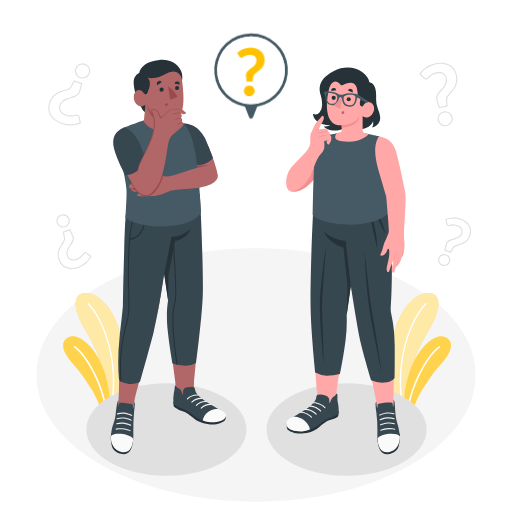
t = 0.00 s
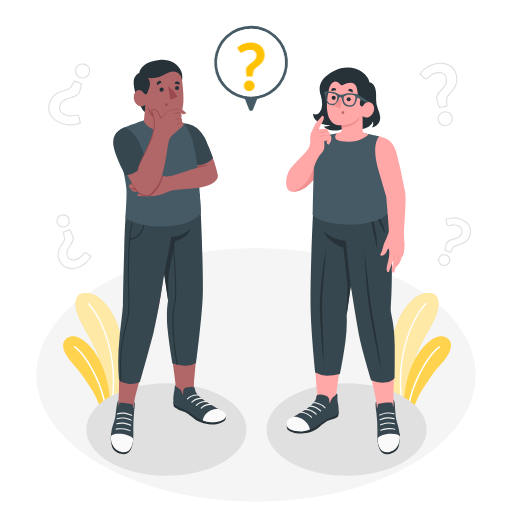
t = 0.19 s
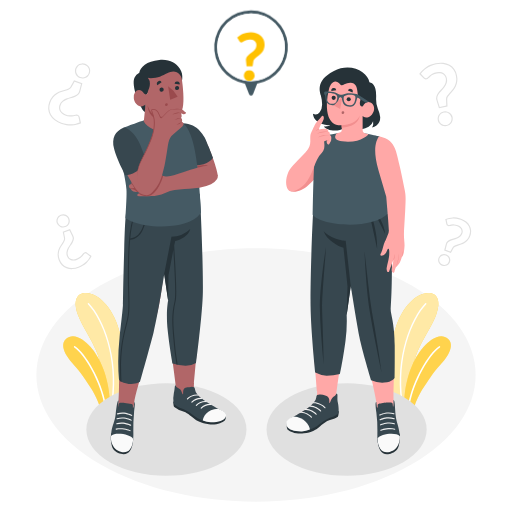
t = 0.56 s
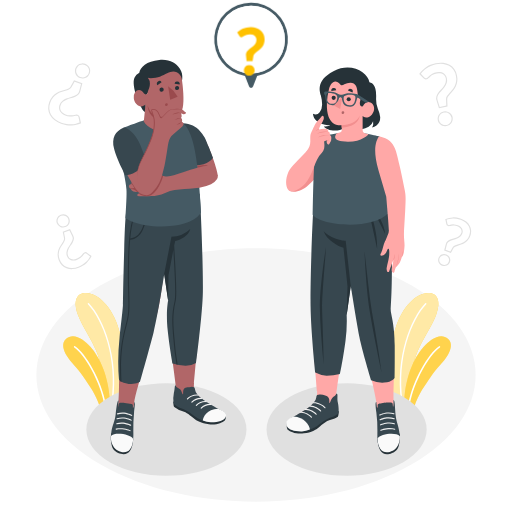
t = 0.75 s
t = 0.94 s: frame unchanged from t = 0.56 s, image omitted
t = 1.31 s: frame unchanged from t = 0.19 s, image omitted

The animated SVG that drew these frames (rendered in a browser with its animation timeline set to each time). Animation: 1 CSS @keyframes rule; one cycle of 1.50 s, repeats indefinitely.

<svg class="animated" id="freepik_stories-curiosity-people" xmlns="http://www.w3.org/2000/svg" viewBox="0 0 500 500" version="1.1" xmlns:xlink="http://www.w3.org/1999/xlink" xmlns:svgjs="http://svgjs.com/svgjs"><style>svg#freepik_stories-curiosity-people:not(.animated) .animable {opacity: 0;}svg#freepik_stories-curiosity-people.animated #freepik--speech-bubble--inject-143 {animation: 1.5s Infinite  linear floating;animation-delay: 0s;}            @keyframes floating {                0% {                    opacity: 1;                    transform: translateY(0px);                }                50% {                    transform: translateY(-10px);                }                100% {                    opacity: 1;                    transform: translateY(0px);                }            }        </style><g id="freepik--Floor--inject-143" class="animable" style="transform-origin: 249.998px 366.155px;"><path id="freepik--floor--inject-143" d="M98.35,278.6C14.59,327,14.6,405.36,98.35,453.71s219.55,48.36,303.3,0,83.75-126.75,0-175.11S182.1,230.25,98.35,278.6Z" style="fill: rgb(245, 245, 245); transform-origin: 249.998px 366.155px;" class="animable"></path></g><g id="freepik--Plants--inject-143" class="animable" style="transform-origin: 251.04px 342.226px;"><g id="freepik--plants--inject-143" class="animable" style="transform-origin: 91.2635px 342.226px;"><path d="M119.38,386l-16.73,9.66c.22-6,.74-14.85-.08-20.83-5-36.57-19.3-48.63-26.07-66.42-7.14-18.75,1.56-24.78,12.86-21.41,10.08,3,24.66,17.92,29.26,45.21C121.67,350.32,121.13,370,119.38,386Z" style="fill: rgb(255, 193, 0); transform-origin: 97.3545px 340.886px;" id="elle2xlmr9ze9" class="animable"></path><g id="elne40atiwuf"><path d="M119.38,386l-16.73,9.66c.22-6,.74-14.85-.08-20.83-5-36.57-19.3-48.63-26.07-66.42-7.14-18.75,1.56-24.78,12.86-21.41,10.08,3,24.66,17.92,29.26,45.21C121.67,350.32,121.13,370,119.38,386Z" style="fill: rgb(255, 255, 255); opacity: 0.65; transform-origin: 97.3545px 340.886px;" class="animable"></path></g><path d="M110.51,391.08l-1.67,1c6-42.64-8.6-79.61-23-94.88a.73.73,0,0,1,0-1,.74.74,0,0,1,1,0C101.3,311.44,115.87,348.66,110.51,391.08Z" style="fill: rgb(255, 255, 255); transform-origin: 98.6438px 344.043px;" id="elh3fj1sc2546" class="animable"></path><path d="M107.35,392.9l-9.42,5.44h0C92.92,383.6,87.78,377.7,81.4,368c-5.82-8.82-12.58-14.29-16.17-20.49-3.18-5.49-5.57-12.39-.84-16.56,7.52-6.65,17.34.39,24.09,8C94.32,345.52,106.06,363,107.35,392.9Z" style="fill: rgb(255, 193, 0); transform-origin: 84.5381px 363.318px;" id="elcwc4mysmspn" class="animable"></path><g id="el9802koqyvo"><path d="M107.35,392.9l-9.42,5.44h0C92.92,383.6,87.78,377.7,81.4,368c-5.82-8.82-12.58-14.29-16.17-20.49-3.18-5.49-5.57-12.39-.84-16.56,7.52-6.65,17.34.39,24.09,8C94.32,345.52,106.06,363,107.35,392.9Z" style="fill: rgb(255, 255, 255); opacity: 0.3; transform-origin: 84.5381px 363.318px;" class="animable"></path></g><path d="M103.49,395.13l-1.38.8c-4-23.31-19.78-50.28-29.62-56.65a.75.75,0,0,1,.82-1.26C83.49,344.62,99.29,371.47,103.49,395.13Z" style="fill: rgb(255, 255, 255); transform-origin: 87.8192px 366.914px;" id="elvdpxaq4xcyb" class="animable"></path></g><g id="freepik--plants--inject-143" class="animable" style="transform-origin: 410.829px 342.226px;"><path d="M382.71,386l16.73,9.66c-.22-6-.74-14.85.08-20.83,5.05-36.57,19.3-48.63,26.07-66.42,7.13-18.75-1.57-24.78-12.87-21.41-10.07,3-24.66,17.92-29.25,45.21C380.42,350.32,381,370,382.71,386Z" style="fill: rgb(255, 193, 0); transform-origin: 404.74px 340.886px;" id="elbvmvg0zg61" class="animable"></path><g id="elhmt9bdrnmsm"><path d="M382.71,386l16.73,9.66c-.22-6-.74-14.85.08-20.83,5.05-36.57,19.3-48.63,26.07-66.42,7.13-18.75-1.57-24.78-12.87-21.41-10.07,3-24.66,17.92-29.25,45.21C380.42,350.32,381,370,382.71,386Z" style="fill: rgb(255, 255, 255); opacity: 0.65; transform-origin: 404.74px 340.886px;" class="animable"></path></g><path d="M391.58,391.08l1.67,1c-6-42.64,8.59-79.61,23-94.88a.73.73,0,0,0,0-1,.74.74,0,0,0-1,0C400.78,311.44,386.21,348.66,391.58,391.08Z" style="fill: rgb(255, 255, 255); transform-origin: 403.444px 344.043px;" id="elxzf9hdt33z" class="animable"></path><path d="M394.74,392.9l9.41,5.44h0c5-14.74,10.14-20.64,16.53-30.33,5.81-8.82,12.57-14.29,16.17-20.49,3.18-5.49,5.57-12.39.84-16.56-7.52-6.65-17.34.39-24.1,8C407.77,345.52,396,363,394.74,392.9Z" style="fill: rgb(255, 193, 0); transform-origin: 417.547px 363.323px;" id="elctdxla84vg5" class="animable"></path><g id="el6ll0dwhafnb"><path d="M394.74,392.9l9.41,5.44h0c5-14.74,10.14-20.64,16.53-30.33,5.81-8.82,12.57-14.29,16.17-20.49,3.18-5.49,5.57-12.39.84-16.56-7.52-6.65-17.34.39-24.1,8C407.77,345.52,396,363,394.74,392.9Z" style="fill: rgb(255, 255, 255); opacity: 0.3; transform-origin: 417.547px 363.323px;" class="animable"></path></g><path d="M398.6,395.13l1.37.8c3.95-23.31,19.79-50.28,29.63-56.65a.75.75,0,0,0,.21-1,.73.73,0,0,0-1-.22C418.59,344.62,402.8,371.47,398.6,395.13Z" style="fill: rgb(255, 255, 255); transform-origin: 414.259px 366.939px;" id="elbvtjzfdrvsh" class="animable"></path></g></g><g id="freepik--Shadows--inject-143" class="animable" style="transform-origin: 250.5px 419.46px;"><ellipse id="freepik--Shadow--inject-143" cx="162.51" cy="419.46" rx="78.16" ry="45.13" style="fill: rgb(224, 224, 224); transform-origin: 162.51px 419.46px;" class="animable"></ellipse><ellipse id="freepik--shadow--inject-143" cx="338.49" cy="419.46" rx="78.16" ry="45.13" style="fill: rgb(224, 224, 224); transform-origin: 338.49px 419.46px;" class="animable"></ellipse></g><g id="freepik--Symbols--inject-143" class="animable" style="transform-origin: 253.573px 161.993px;"><g id="freepik--question-mark--inject-143" class="animable" style="transform-origin: 443.977px 236.065px;"><path d="M433.81,259.86a6.22,6.22,0,0,1-2.1-.38,6.29,6.29,0,0,1-2-1.23,5.76,5.76,0,0,1-1.35-1.82,5.86,5.86,0,0,1-.52-2.18,6.21,6.21,0,0,1,.38-2.34h0a6.16,6.16,0,0,1,1.22-2,5.68,5.68,0,0,1,1.81-1.34,6,6,0,0,1,2.2-.53,6,6,0,0,1,4.4,1.61,6.31,6.31,0,0,1,1.33,1.82,5.9,5.9,0,0,1,.19,4.55,5.63,5.63,0,0,1-1.25,2,5.79,5.79,0,0,1-1.84,1.31,6.21,6.21,0,0,1-2.19.51Zm-.1-10.69h-.24a4.48,4.48,0,0,0-3.22,1.5,5,5,0,0,0-1,1.63h0a5,5,0,0,0-.31,1.89,4.53,4.53,0,0,0,1.49,3.2,5,5,0,0,0,1.67,1,4.81,4.81,0,0,0,1.89.31,5,5,0,0,0,1.77-.41,4.8,4.8,0,0,0,1.48-1.06,4.83,4.83,0,0,0,1.29-3.51,4.71,4.71,0,0,0-.44-1.77,5,5,0,0,0-1.08-1.49,5,5,0,0,0-3.31-1.3Zm6.6-2.13-6.57-2.41,1.56-6.13a5.27,5.27,0,0,1,1.63-2.87,9.66,9.66,0,0,1,2.69-1.63,25.63,25.63,0,0,1,3.17-1,22.82,22.82,0,0,0,3.15-1.05,10.51,10.51,0,0,0,2.69-1.63,6.1,6.1,0,0,0,1.78-2.67,4.63,4.63,0,0,0,.31-2.06,4.55,4.55,0,0,0-.58-1.86,5.37,5.37,0,0,0-1.38-1.58,7.83,7.83,0,0,0-2.12-1.16,10.85,10.85,0,0,0-3.18-.72,11.75,11.75,0,0,0-2.45.1c-.72.12-1.34.24-1.85.36a2.8,2.8,0,0,1-1.61,0,2.52,2.52,0,0,1-1.74-2.09l-1-4.66.46-.18a26.35,26.35,0,0,1,3.25-1,20.45,20.45,0,0,1,3.58-.51,19.94,19.94,0,0,1,3.89.21,20.82,20.82,0,0,1,4.21,1.1,18,18,0,0,1,5.14,2.82,13.31,13.31,0,0,1,3.38,3.94,11.49,11.49,0,0,1,1.38,4.78,13,13,0,0,1-.82,5.26,13.43,13.43,0,0,1-2.45,4.29,13.75,13.75,0,0,1-3.14,2.65,15.59,15.59,0,0,1-3.4,1.53l-3.17,1a19.32,19.32,0,0,0-2.57,1A3.07,3.07,0,0,0,443.1,242Zm-5.19-3.14,4.66,1.72,2.31-4.14a4.18,4.18,0,0,1,2-1.79,21.1,21.1,0,0,1,2.72-1l3.16-1a14.48,14.48,0,0,0,3.15-1.42,12.58,12.58,0,0,0,2.87-2.43,12.27,12.27,0,0,0,2.23-3.92,11.7,11.7,0,0,0,.75-4.79,10.29,10.29,0,0,0-1.24-4.29,12.14,12.14,0,0,0-3.09-3.6,17.1,17.1,0,0,0-4.82-2.64,19.22,19.22,0,0,0-4-1,18.42,18.42,0,0,0-3.66-.2,19.38,19.38,0,0,0-3.38.48,27.06,27.06,0,0,0-2.63.79l.79,3.74a1.4,1.4,0,0,0,1,1.21,1.81,1.81,0,0,0,.95,0c.54-.13,1.18-.25,1.93-.37a12.63,12.63,0,0,1,2.69-.12,11.85,11.85,0,0,1,3.53.79,8.75,8.75,0,0,1,2.43,1.34,6.59,6.59,0,0,1,1.68,1.92,5.76,5.76,0,0,1,.71,2.32,5.62,5.62,0,0,1-.37,2.55,7.21,7.21,0,0,1-2.13,3.17,11.84,11.84,0,0,1-3,1.8,25.07,25.07,0,0,1-3.3,1.11,22.43,22.43,0,0,0-3,1,8.09,8.09,0,0,0-2.36,1.43,4.1,4.1,0,0,0-1.27,2.27Z" style="fill: rgb(224, 224, 224); transform-origin: 443.977px 236.065px;" id="eldmjbg9tvonu" class="animable"></path></g><g id="freepik--question-mark--inject-143" class="animable" style="transform-origin: 72.2644px 236.029px;"><path d="M70,262.82a14.55,14.55,0,0,1-5.09-.88,12.7,12.7,0,0,1-4.58-3,14,14,0,0,1-3.08-5,14.38,14.38,0,0,1-1-5.34,15,15,0,0,1,.72-4.46,17.49,17.49,0,0,1,1.75-3.73l2-3.09a22.93,22.93,0,0,0,1.47-2.67,3.41,3.41,0,0,0,.29-2.17l-1.25-6.16,7.15-2.67,3.09,6.22a5.77,5.77,0,0,1,.68,3.55A10.42,10.42,0,0,1,71,236.7,29.24,29.24,0,0,1,69,239.85,24.42,24.42,0,0,0,67.15,243a11.6,11.6,0,0,0-1.09,3.31,6.79,6.79,0,0,0,.43,3.57A5.08,5.08,0,0,0,69.57,253a6.21,6.21,0,0,0,2.32.33,8.42,8.42,0,0,0,2.63-.55,12,12,0,0,0,3.22-1.7,13.55,13.55,0,0,0,2-1.86c.53-.62,1-1.17,1.3-1.63a3,3,0,0,1,1.34-1.13,2.71,2.71,0,0,1,2.9.5l4.16,3.16-.23.43a28.33,28.33,0,0,1-2,3.18,22.41,22.41,0,0,1-2.64,3,21.83,21.83,0,0,1-3.4,2.62,23.33,23.33,0,0,1-4.31,2.1,20.28,20.28,0,0,1-6.33,1.33Zm-7.52-35.76,1.06,5.19a4.64,4.64,0,0,1-.37,2.88,23.9,23.9,0,0,1-1.55,2.81l-2,3.09A16.26,16.26,0,0,0,58,244.5a14.07,14.07,0,0,0-.66,4.13,13.54,13.54,0,0,0,1,4.91,13.07,13.07,0,0,0,2.83,4.59,11.48,11.48,0,0,0,4.17,2.73,13.55,13.55,0,0,0,5.21.8,19.08,19.08,0,0,0,6-1.26,22.11,22.11,0,0,0,4.11-2,20.47,20.47,0,0,0,3.22-2.48,20.68,20.68,0,0,0,2.5-2.84A29.52,29.52,0,0,0,88,250.46l-3.41-2.59a1.6,1.6,0,0,0-1.77-.31,2,2,0,0,0-.81.73c-.35.48-.81,1.05-1.35,1.69a13.86,13.86,0,0,1-2.16,2,13.26,13.26,0,0,1-3.52,1.87,9.92,9.92,0,0,1-3,.62,6.93,6.93,0,0,1-2.76-.4,6.21,6.21,0,0,1-2.25-1.41,6.33,6.33,0,0,1-1.52-2.4,8,8,0,0,1-.49-4.16,12.87,12.87,0,0,1,1.2-3.64,25.89,25.89,0,0,1,2-3.3,24.21,24.21,0,0,0,1.84-3,9.38,9.38,0,0,0,1-2.92,4.65,4.65,0,0,0-.58-2.86l-2.63-5.3Zm-.84-4.82h-.33a6.91,6.91,0,0,1-2.4-.56,6.5,6.5,0,0,1-3.4-3.65,6.42,6.42,0,0,1,.18-5,6.56,6.56,0,0,1,1.46-2,6.83,6.83,0,0,1,4.8-1.79,6.25,6.25,0,0,1,2.41.55,6.33,6.33,0,0,1,2,1.44,6.67,6.67,0,0,1,1.36,2.22h0a6.75,6.75,0,0,1,.42,2.54,6.45,6.45,0,0,1-.55,2.42,6.81,6.81,0,0,1-1.45,2,6.49,6.49,0,0,1-2.24,1.38A6.35,6.35,0,0,1,61.59,222.24Zm.1-11.83a5.71,5.71,0,0,0-2,.36,5.56,5.56,0,0,0-1.83,1.12,5.49,5.49,0,0,0-1.21,1.64,5.24,5.24,0,0,0-.48,2,5,5,0,0,0,.34,2.11,5.23,5.23,0,0,0,2.79,3,5.53,5.53,0,0,0,2,.47,5,5,0,0,0,2.11-.34,5.11,5.11,0,0,0,1.84-1.14,5.25,5.25,0,0,0,1.2-1.65,5.31,5.31,0,0,0,.45-2,5.71,5.71,0,0,0-.35-2.11A5.56,5.56,0,0,0,65.46,212a5,5,0,0,0-1.63-1.18,4.91,4.91,0,0,0-2-.45Z" style="fill: rgb(224, 224, 224); transform-origin: 72.2644px 236.029px;" id="el75vccb578da" class="animable"></path></g><g id="freepik--question-mark--inject-143" class="animable" style="transform-origin: 428.072px 92.213px;"><path d="M434.6,123.26a7.64,7.64,0,0,1-1.36-.12,6.94,6.94,0,0,1-2.6-1,7,7,0,0,1-2-1.95,7.58,7.58,0,0,1-1.13-2.72h0a7.51,7.51,0,0,1,0-2.91,6.94,6.94,0,0,1,1-2.6,7.47,7.47,0,0,1,4.7-3.15,7.2,7.2,0,0,1,3,0,7.63,7.63,0,0,1,2.58,1,7.38,7.38,0,0,1,3.18,7.62,7.35,7.35,0,0,1-1.08,2.57,7.42,7.42,0,0,1-4.7,3.1A7.8,7.8,0,0,1,434.6,123.26Zm-5.93-6.06a6.29,6.29,0,0,0,.95,2.3,6,6,0,0,0,1.65,1.64,6.09,6.09,0,0,0,2.18.87,6.44,6.44,0,0,0,2.51,0,6.12,6.12,0,0,0,2.3-1,6.43,6.43,0,0,0,1.67-1.66,6.15,6.15,0,0,0,.91-2.17,6.21,6.21,0,0,0-1-4.75,6.06,6.06,0,0,0-1.69-1.66,6.66,6.66,0,0,0-2.2-.89,6,6,0,0,0-2.49,0,6.17,6.17,0,0,0-2.31,1,6.3,6.3,0,0,0-1.66,1.68,6.09,6.09,0,0,0-.87,2.18,6.42,6.42,0,0,0,0,2.47Zm0-11.45-2.37-7.49a6.55,6.55,0,0,1-.15-4.09,11.77,11.77,0,0,1,1.78-3.49,32.09,32.09,0,0,1,2.71-3.21,28.27,28.27,0,0,0,2.7-3.24,13.47,13.47,0,0,0,1.83-3.58,8,8,0,0,0,.15-4.14A6.15,6.15,0,0,0,434.21,74a6.09,6.09,0,0,0-1.91-1.66,7,7,0,0,0-2.59-.79,9.66,9.66,0,0,0-3.1.16,14,14,0,0,0-3.95,1.36,14.69,14.69,0,0,0-2.59,1.76c-.7.6-1.29,1.15-1.76,1.62a3.39,3.39,0,0,1-1.67,1,3,3,0,0,1-3.11-1l-4.09-4.26.29-.39a31.81,31.81,0,0,1,2.81-3.23A25,25,0,0,1,416,65.65a25.46,25.46,0,0,1,4.29-2.35,26.46,26.46,0,0,1,5.23-1.61,23,23,0,0,1,7.36-.39,16.68,16.68,0,0,1,6.2,2,14.27,14.27,0,0,1,4.62,4.17,15.93,15.93,0,0,1,2.59,6.15,16.37,16.37,0,0,1,.22,6.18A17.23,17.23,0,0,1,445,84.67a19.41,19.41,0,0,1-2.62,3.88l-2.76,3.15a26,26,0,0,0-2.14,2.77,4,4,0,0,0-.73,2.45L437,104Zm.07-35.38a10.6,10.6,0,0,1,1.14.06,8.16,8.16,0,0,1,3,.94,7.15,7.15,0,0,1,2.27,2,7.22,7.22,0,0,1,1.27,2.93,9,9,0,0,1-.18,4.75,14.82,14.82,0,0,1-2,3.88,30.6,30.6,0,0,1-2.81,3.37,32.22,32.22,0,0,0-2.61,3.09,10.57,10.57,0,0,0-1.61,3.15,5.44,5.44,0,0,0,.14,3.39l2.06,6.51,6.43-1.32L435.55,97a5.2,5.2,0,0,1,.92-3.14,26.91,26.91,0,0,1,2.23-2.89l2.76-3.14a18.17,18.17,0,0,0,2.46-3.66,16,16,0,0,0,1.49-4.56,15.37,15.37,0,0,0-.22-5.75,14.78,14.78,0,0,0-2.4-5.71,13.11,13.11,0,0,0-4.25-3.84,15.41,15.41,0,0,0-5.77-1.83,21.81,21.81,0,0,0-7,.36,26.66,26.66,0,0,0-5,1.54,24.53,24.53,0,0,0-4.09,2.25,23.37,23.37,0,0,0-3.33,2.78A31.54,31.54,0,0,0,411,72.1l3.44,3.58a1.88,1.88,0,0,0,2,.68,2.28,2.28,0,0,0,1.08-.69c.5-.5,1.11-1.06,1.82-1.68a16.06,16.06,0,0,1,2.79-1.9,14.94,14.94,0,0,1,4.28-1.48A11.65,11.65,0,0,1,428.7,70.37Z" style="fill: rgb(224, 224, 224); transform-origin: 428.072px 92.213px;" id="elb9nvyz8o53l" class="animable"></path></g><g id="freepik--question-mark--inject-143" class="animable" style="transform-origin: 67.5565px 92.2326px;"><path d="M68.81,122.58a26.46,26.46,0,0,1-3.81-.29,26.83,26.83,0,0,1-5.37-1.4,23.1,23.1,0,0,1-6.53-3.59,16.82,16.82,0,0,1-4.29-5,14.57,14.57,0,0,1-1.76-6.05,16.41,16.41,0,0,1,1.05-6.68,16.86,16.86,0,0,1,3.11-5.44,17.44,17.44,0,0,1,4-3.36,19.38,19.38,0,0,1,4.33-1.94l4-1.25a24.19,24.19,0,0,0,3.32-1.24,4,4,0,0,0,1.93-1.72l3.5-6.29,8.15,3-2,7.71a6.5,6.5,0,0,1-2,3.59,11.92,11.92,0,0,1-3.39,2.06A32.62,32.62,0,0,1,69,96a29.62,29.62,0,0,0-4,1.36,13.43,13.43,0,0,0-3.49,2.11,8,8,0,0,0-2.34,3.49,6.26,6.26,0,0,0-.4,2.71,6.11,6.11,0,0,0,.76,2.44,7.33,7.33,0,0,0,1.81,2.08,10.16,10.16,0,0,0,2.76,1.51,14,14,0,0,0,4.13.94,15.64,15.64,0,0,0,3.17-.14c.92-.15,1.72-.3,2.38-.45a3.47,3.47,0,0,1,2,0,3.07,3.07,0,0,1,2.11,2.56l1.25,5.84-.45.17a30.85,30.85,0,0,1-4.14,1.29,24.92,24.92,0,0,1-4.57.65C69.57,122.57,69.19,122.58,68.81,122.58Zm4-42.84-3,5.43a5.27,5.27,0,0,1-2.46,2.21,26.28,26.28,0,0,1-3.46,1.29l-4.06,1.25a18.4,18.4,0,0,0-4.07,1.83,16.48,16.48,0,0,0-3.72,3.14A15.88,15.88,0,0,0,49.18,100a15.1,15.1,0,0,0-1,6.2,13.45,13.45,0,0,0,1.62,5.58,15.62,15.62,0,0,0,4,4.66A22,22,0,0,0,60,119.81a26,26,0,0,0,5.13,1.34,24.75,24.75,0,0,0,4.73.25,24.38,24.38,0,0,0,4.35-.62,34,34,0,0,0,3.53-1.06l-1-4.92a1.92,1.92,0,0,0-1.38-1.67,2.33,2.33,0,0,0-1.31,0c-.69.16-1.52.32-2.46.47a16.57,16.57,0,0,1-3.41.15,15.37,15.37,0,0,1-4.48-1,11.34,11.34,0,0,1-3.07-1.69,8.33,8.33,0,0,1-2.1-2.41,7.12,7.12,0,0,1-.9-2.91,7.29,7.29,0,0,1,.46-3.2,9.26,9.26,0,0,1,2.68-4,14.93,14.93,0,0,1,3.78-2.28,31,31,0,0,1,4.21-1.41,30.39,30.39,0,0,0,3.91-1.27,10.85,10.85,0,0,0,3.07-1.86,5.49,5.49,0,0,0,1.68-3L79.1,82Zm7.85-3a7.63,7.63,0,0,1-2.59-.47,7.25,7.25,0,0,1-2.54-1.57,7.66,7.66,0,0,1-1.67-2.28,7.53,7.53,0,0,1-.69-2.77,7.37,7.37,0,0,1,.45-2.93,7.23,7.23,0,0,1,1.56-2.54,7.54,7.54,0,0,1,2.31-1.65,7.69,7.69,0,0,1,2.75-.64,7.59,7.59,0,0,1,2.94.48,7.88,7.88,0,0,1,2.56,1.54,7.24,7.24,0,0,1,1.69,2.28,7.15,7.15,0,0,1,.65,2.73,7.59,7.59,0,0,1-.48,2.94h0a7.65,7.65,0,0,1-1.53,2.52A7.06,7.06,0,0,1,83.84,76a7.42,7.42,0,0,1-2.76.67ZM80.58,63h-.25a6.51,6.51,0,0,0-2.33.54,6.24,6.24,0,0,0-1.94,1.39,6.35,6.35,0,0,0-1.7,4.62,6.2,6.2,0,0,0,.58,2.33,6.68,6.68,0,0,0,1.42,2,6.27,6.27,0,0,0,2.15,1.32,6.43,6.43,0,0,0,2.51.39A6.19,6.19,0,0,0,83.36,75a6,6,0,0,0,1.9-1.42,6.31,6.31,0,0,0,1.3-2.14h0A6.42,6.42,0,0,0,87,68.93a6.12,6.12,0,0,0-.55-2.3A6,6,0,0,0,85,64.72,6.73,6.73,0,0,0,80.58,63Z" style="fill: rgb(224, 224, 224); transform-origin: 67.5565px 92.2326px;" id="elr1uz8vl029h" class="animable"></path></g></g><g id="freepik--character-2--inject-143" class="animable" style="transform-origin: 337.766px 254.749px;"><g id="freepik--Character--inject-143" class="animable" style="transform-origin: 337.766px 254.749px;"><g id="freepik--Bottom--inject-143" class="animable" style="transform-origin: 335.067px 318.929px;"><path d="M384.35,393c-.38-11.64.5-19.29.34-39.5h0c0-6.06-.12-12.55-.44-18.32-1-19.42-3.92-26.1-4.14-29.85,0,0,0-30.19-.58-72.65-.27-20-5.95-27.7-10.4-38.38H314.18c-6.57,26.05-9.59,83.85-9.85,110.8-.13,13.74,5.2,75.23,5.29,76.92.29,6-.66,9.38-3.05,11.86-5,5.2-12.24,8.42-18.48,12.93.85,2.37,9.31,3.55,13,1.82a93.88,93.88,0,0,0,13.83-8.51c5.13-3.67,12.74-4.7,12.92-10.41,0-.71.35-2.55.32-2.66.15-3.34,5.78-41.18,7.46-52.49,1.49-10.07,1.49-26.75,1.49-26.75l4.9-41.16s3.82,24.56,7.17,41.47c2.48,12.53,7.85,38.39,11.22,52.09,2.39,9.76,5.16,21.4,7.07,32.11-.31,4.31,3.78,26.78,4.78,32s12.33,5.54,13.2-3.39C386.05,415,384.45,395.87,384.35,393Z" style="fill: rgb(255, 168, 167); transform-origin: 336.837px 311.147px;" id="el7qo82p30jia" class="animable"></path><path d="M280.36,414.92c-.32,0-.76,3.46,1,4.92,2,1.67,7.79,4.4,15.41,3.34s11.73-3.47,14.76-6.06,7.27-6.23,10.71-7c3.2-.74,6.66-2.23,7.68-3.23s.83-5.41.83-5.41Z" style="fill: rgb(38, 50, 56); transform-origin: 305.415px 412.449px;" id="eltr5vktp127c" class="animable"></path><path d="M328.49,384.17a1.43,1.43,0,0,1,1,1.19c.25,1.21-.25,4.93.27,6.92.73,2.76,1.26,8.44.86,10.7s-5.61,3.88-8.93,5.19a42.52,42.52,0,0,0-10.76,6.94c-3.55,3-11.06,6-16,6.16-7.59.19-12.52-1.82-14.07-4.54-1.91-3.35-1.54-6.43,7.15-10.56,1.64-.78,7.41-4.27,9.37-5.54a44.1,44.1,0,0,0,5.89-4.47,33.26,33.26,0,0,0,2.64-2.67,11.94,11.94,0,0,0,2.18-2.84c.1-.23.16-.5.25-.74a14.41,14.41,0,0,0,.55-2.05c.13-.73.21-1.79.89-2.23a5.8,5.8,0,0,1,3.12-.4,36.44,36.44,0,0,1,4.73.88,4.35,4.35,0,0,1,3.26,2.24,6.35,6.35,0,0,1,.75,3.15c0,.51,0,1,0,1.53,0,.22-.08.61.22.52s.61-.85.72-1.11c.23-.58.38-1.19.64-1.75a9,9,0,0,1,1.07-1.86,8.31,8.31,0,0,1,1.36-1.42,15.32,15.32,0,0,0,1.49-1A6.73,6.73,0,0,0,328.49,384.17Z" style="fill: rgb(55, 71, 79); transform-origin: 305.339px 402.726px;" id="eln08px56mu1" class="animable"></path><path d="M286.52,406.85c11,.65,15.61,8.5,16.12,12.7a26.08,26.08,0,0,1-7.79,1.72c-7.59.19-12.84-1.82-14.38-4.53C278.67,413.57,278.76,409.89,286.52,406.85Z" style="fill: rgb(250, 250, 250); transform-origin: 291.076px 414.066px;" id="elnsg89nheqrc" class="animable"></path><path d="M304.08,407.9a.53.53,0,0,0,.41-.88c-1.55-1.86-7.07-5.4-11.06-4.92a.54.54,0,0,0-.47.6.55.55,0,0,0,.6.47c3.72-.44,8.88,3.06,10.1,4.54A.55.55,0,0,0,304.08,407.9Z" style="fill: rgb(240, 240, 240); transform-origin: 298.789px 404.978px;" id="elf0ksgavs4mv" class="animable"></path><path d="M308.79,405.1a.62.62,0,0,0,.34-.13.55.55,0,0,0,.06-.76c-1.55-1.86-7.07-5.4-11.05-4.92a.54.54,0,0,0-.47.6.53.53,0,0,0,.59.47c3.73-.44,8.88,3.07,10.11,4.54A.55.55,0,0,0,308.79,405.1Z" style="fill: rgb(240, 240, 240); transform-origin: 303.49px 402.173px;" id="el8mumktee0me" class="animable"></path><path d="M313.14,401.9a.53.53,0,0,0,.41-.88c-1.55-1.86-7.09-5.4-11.06-4.92a.54.54,0,0,0-.47.59.53.53,0,0,0,.6.47c3.72-.43,8.88,3.07,10.1,4.55A.55.55,0,0,0,313.14,401.9Z" style="fill: rgb(240, 240, 240); transform-origin: 307.85px 398.978px;" id="ell1olh8e9jf9" class="animable"></path><path d="M317.41,398.71a.54.54,0,0,0,.33-.12.55.55,0,0,0,.08-.76c-2.13-2.63-8-5.44-12-5a.53.53,0,0,0,.12,1.06c3.59-.42,9.12,2.24,11,4.58A.57.57,0,0,0,317.41,398.71Z" style="fill: rgb(240, 240, 240); transform-origin: 311.642px 395.747px;" id="eltff4a1uf38m" class="animable"></path><path d="M368.64,428.32c.22,5.19,1,8.64,2.76,11.71s5.24,4.08,8.77,3.25,8.07-3.14,9.15-7.59,1.71-7.51,1-12.33Z" style="fill: rgb(38, 50, 56); transform-origin: 379.631px 433.459px;" id="elrjup4hp75lf" class="animable"></path><path d="M384.29,390.63c1.45.14,1.33,7.5,2,14.49.77,7.48,3,10.61,3.65,16.74.8,7-.41,10.12-2.93,14.31s-11.27,8.2-15.45,2.07c-3.4-5-3.07-10.46-3-17.46a123.09,123.09,0,0,0-1-17.71c-.79-6.28-1.33-10.17-.06-10.74.08.78.16,1.75.25,2.51.11.93.36,2.77.36,2.77.15.39.52.84.66.21a4.11,4.11,0,0,0,0-1.31c-.18-1.93.8-2.07,1.32-2.21,1.15-.31,6.57-1.16,7.66-1.21s4.93-.17,5.41.47a4.21,4.21,0,0,1,.45,2c.11,1.06.12,1.72.38,1.5s.31-2.24.3-2.72,0-1.48,0-1.94S384.31,391.08,384.29,390.63Z" style="fill: rgb(55, 71, 79); transform-origin: 378.463px 416.007px;" id="elztmta13rvrm" class="animable"></path><path d="M390.5,425.93a17.46,17.46,0,0,1-2.89,10.58c-2.52,4.19-12,8.2-16.14,2.07-2.08-3.05-2.59-6.62-2.83-10.26C371.28,423.69,386.52,421.88,390.5,425.93Z" style="fill: rgb(250, 250, 250); transform-origin: 379.582px 432.704px;" id="elts670dz4d6" class="animable"></path><path d="M371.93,420.76a.58.58,0,0,0,.18,0c.06,0,6.8-2.69,13.3-1.07a.56.56,0,0,0,.65-.4.54.54,0,0,0-.4-.65c-6.87-1.7-13.74,1-14,1.14a.54.54,0,0,0-.27.71A.55.55,0,0,0,371.93,420.76Z" style="fill: rgb(240, 240, 240); transform-origin: 378.709px 419.424px;" id="elke8ztk6qa2h" class="animable"></path><path d="M385.17,414.43a.54.54,0,0,0,.14-1c-6.46-2.31-13.72.87-14,1a.53.53,0,0,0-.24.72.56.56,0,0,0,.72.24c.06,0,7.14-3.12,13.14-1A.91.91,0,0,0,385.17,414.43Z" style="fill: rgb(240, 240, 240); transform-origin: 378.301px 414.015px;" id="el4oes1qgwtih" class="animable"></path><path d="M385,409.51a.56.56,0,0,0,.46-.35.54.54,0,0,0-.31-.69c-7.1-2.68-14,.82-14.25,1a.53.53,0,0,0-.2.73.54.54,0,0,0,.74.19c.05,0,6.72-3.38,13.33-.89A.59.59,0,0,0,385,409.51Z" style="fill: rgb(240, 240, 240); transform-origin: 378.061px 408.964px;" id="ellr120ckpsr" class="animable"></path><path d="M384.75,404.66a.54.54,0,0,0,.15-1c-6.65-2.61-14.07,1-14.35,1.12a.54.54,0,0,0-.21.73.53.53,0,0,0,.73.21c.07,0,7.26-3.49,13.43-1.06A.55.55,0,0,0,384.75,404.66Z" style="fill: rgb(235, 235, 235); transform-origin: 377.726px 404.252px;" id="el0x9wl52yyyp" class="animable"></path><path d="M373,194.31c6.32,12,9.66,23.39,9.74,58.7s-1.23,45.35-1.17,49.61,3.79,13.73,3.89,34.82c.08,17.85-.08,31.4-.08,31.4s-2.08,4.22-10.1,4.81a25.94,25.94,0,0,1-12.82-2.3s-9.05-29.59-11.48-42.3c-2.81-14.69-8.42-49.64-8.42-49.64l-4,28.41a146.13,146.13,0,0,1-1.14,25.06c-2.43,18.36-5.44,32.31-5.44,32.31a51.09,51.09,0,0,1-13.08,1.66,25.2,25.2,0,0,1-11.05-3s-4.21-39.24-4.57-65.23c-.29-20.84,1.17-73.51,3.27-104.29Z" style="fill: rgb(55, 71, 79); transform-origin: 344.363px 284.018px;" id="elp5bmz1j02p" class="animable"></path><path d="M316.08,225.71c3,8.66,14.34,14.88,19.34,16.16l3.95,37.56-.88,28.39,4-28.41-4.91-44.24S323.7,233.94,316.08,225.71Zm47.74-3.41c.77,3.4,1.46,6.81,2.2,10.23s1.45,6.83,2.23,10.27a68.81,68.81,0,0,0-.52-10.55c-.4-3.5-1-7-1.74-10.42a92.17,92.17,0,0,0-2.85-10.19,49.55,49.55,0,0,0-4.36-9.65c1,3.39,1.88,6.76,2.71,10.14S363.1,218.9,363.82,222.3Zm6-6.41c1.1,2.05,2.15,4.14,3.2,6.22l3.1,6.37a28.08,28.08,0,0,0-1.5-7,45.73,45.73,0,0,0-2.83-6.59,51.52,51.52,0,0,0-3.78-6.09,37.69,37.69,0,0,0-4.68-5.43c1,2.19,2.12,4.27,3.22,6.34S368.79,213.81,369.85,215.89Zm-6.59,89c-1.66-9.81-2.8-19.73-3.91-29.65s-2.16-19.87-3.38-29.8c.44,10,1,20,1.82,30s1.85,19.93,3.48,29.84,3.54,19.67,5.43,29.49,3.86,19.62,6,29.39q-2-14.85-4.44-29.66C366.67,324.54,365,314.66,363.26,304.85Zm-47.08-35.13L318.45,241c-1.64,9.47-2.95,19-4,28.56s-2,19.1-2.19,28.81c.16,9.68.74,19.24,1.37,28.83s1.43,19.16,2.4,28.73q-.17-14.42-.67-28.81l-.49-14.39c-.16-4.79-.37-9.61-.39-14.36s.36-9.53.66-14.3S315.83,274.5,316.18,269.72Z" style="fill: rgb(38, 50, 56); transform-origin: 344.19px 283.075px;" id="elc914n8sui9b" class="animable"></path></g><g id="freepik--Top--inject-143" class="animable" style="transform-origin: 337.766px 166.168px;"><g id="freepik--Arm--inject-143" class="animable" style="transform-origin: 303.23px 159.408px;"><path d="M282.44,186.13c5.07,3,12.87-.16,18.58-5.29,6.8-6.1,23-22.15,23-22.15l-2.85-27.17s-8.77.49-12.75,4.87c-4.56,5-12.9,18-18,25.27C286.08,167.9,282.44,186.13,282.44,186.13Z" style="fill: rgb(242, 143, 143); transform-origin: 303.23px 159.408px;" id="ellrc1pztk1lp" class="animable"></path></g><path id="freepik--Chest--inject-143" d="M379.24,208.09c-1-15.42-1.48-20.88-1.48-29.26s.52-12.52.66-18.71c.35-15.22-5.18-24.37-8.29-27,0,0-4.78-.94-11.58-2.46-2.33-.52-4.4-.78-7.93-1.28-7.85-1.1-11.52,0-14.46.31-1.44.14-7,.4-7,.4-2.07.48-8,1.43-8,1.43A58.93,58.93,0,0,0,313,143.19c-3.38,6-5.91,10.19-6.52,23.76-.82,18.38-1.11,42.8-1.11,42.8C313.86,221.12,365,224.64,379.24,208.09Z" style="fill: rgb(69, 90, 100); transform-origin: 342.305px 174.152px;" class="animable"></path><g id="freepik--Head--inject-143" class="animable" style="transform-origin: 338.467px 102.175px;"><path id="freepik--Hair--inject-143" d="M360.76,80.25c-1.47-9.1-17.26-20.07-35.13-10.78s-13,20.62-12.21,24a35.29,35.29,0,0,1,1.16,8.67,12.17,12.17,0,0,1-2.4,7.44,5.31,5.31,0,0,1-6.56,1.4c.36,4.13,2.69,7.41,8.86,10.15a16.67,16.67,0,0,0,8.08,1c-.95.62-2.32,1.6-6.38,1.35,2.49,3.22,12,6.63,20.83,1.26a2.26,2.26,0,0,1,1.39-.17,4.79,4.79,0,0,1,1.59.66c3.93,2,9.08,1.73,13.3,1a18.37,18.37,0,0,0,6.72-2.37,9.79,9.79,0,0,0,4.33-5.51,9,9,0,0,1-1,6.2,11.61,11.61,0,0,0,4.33-2,10,10,0,0,0,3.64-8,30.18,30.18,0,0,0-2.31-8.31,24.1,24.1,0,0,1-1.72-9.42,51.26,51.26,0,0,0-.16-7.34C366.64,84.94,364.64,80.89,360.76,80.25Z" style="fill: rgb(38, 50, 56); transform-origin: 338.467px 96.7454px;" class="animable"></path><path d="M354.13,125.9V113.1c0,.81,3.81,3.4,7.61.16,4.27-3.63,4.36-8.33,2.45-11.3-2.1-3.29-7.29-3.48-9.71,1.47-1.58,1.73-4.14-.59-2.58-5.48.57-1.79-1-3-1.79-4.3A9.49,9.49,0,0,1,349,89.22c-.32-4.38-1.63-8.26-6.7-8.51a11.64,11.64,0,0,0-6.05,1.57,4.38,4.38,0,0,1-2.94.87c-1-.24-1.65-1.22-2.39-2a4.56,4.56,0,0,0-4.59-1.36c-2.82,1-4.39,4.63-5.09,7.31a61.76,61.76,0,0,0-2,13.52c-.41,11.51,2.58,16.83,5.81,19.46,1.8,1.47,4.24,2.33,8.56,2.27,0,0,.12,1.43.2,3.55.07,1.94-.13,3-1.93,3.51-1.21.31-2.94.68-2.94.68s-6,6.48,5.2,7.94C352,140.39,359.91,131,359.91,131s-2-.48-2.61-.66C354.82,129.55,354.13,129.06,354.13,125.9Z" style="fill: rgb(255, 168, 167); transform-origin: 342.293px 109.021px;" id="elh1sp591l2zp" class="animable"></path><path d="M333.57,122.4c7.77-.23,15-3.13,17.68-9.3a10.85,10.85,0,0,1-4.74,7.75,26,26,0,0,1-12.79,3.87Z" style="fill: rgb(242, 143, 143); transform-origin: 342.41px 118.91px;" id="elrhi4t7l1vsm" class="animable"></path><path d="M323.54,88.86l4.81-.84a2.34,2.34,0,0,0-2.73-2A2.57,2.57,0,0,0,323.54,88.86Z" style="fill: rgb(38, 50, 56); transform-origin: 325.935px 87.4219px;" id="el9zv30qn2heq" class="animable"></path><path d="M344.29,90.26l-4.51-2a2.37,2.37,0,0,1,3.18-1.3A2.6,2.6,0,0,1,344.29,90.26Z" style="fill: rgb(38, 50, 56); transform-origin: 342.123px 88.5057px;" id="elfgbysexl9el" class="animable"></path><path d="M327.88,95.46a2.09,2.09,0,0,1-2,2.08,2,2,0,0,1-2.05-2,2.09,2.09,0,0,1,2-2.08A2,2,0,0,1,327.88,95.46Z" style="fill: rgb(38, 50, 56); transform-origin: 325.855px 95.5px;" id="elzlh8cbonw3l" class="animable"></path><path d="M342.56,96.85a2.08,2.08,0,0,1-2,2.08,2,2,0,0,1-2-1.94,2.09,2.09,0,0,1,2-2.08A2,2,0,0,1,342.56,96.85Z" style="fill: rgb(38, 50, 56); transform-origin: 340.56px 96.92px;" id="el0v9e7nz30ej" class="animable"></path><path d="M336.22,109.92a1.35,1.35,0,0,1-1.32,1.35,1.27,1.27,0,0,1-1.33-1.26,1.37,1.37,0,0,1,1.32-1.36A1.28,1.28,0,0,1,336.22,109.92Z" style="fill: rgb(177, 102, 104); transform-origin: 334.895px 109.96px;" id="elxw9mpgy1wq" class="animable"></path><path d="M349.38,92.21l11.74,7.53a5.06,5.06,0,0,0-3.86.56L348.8,95Z" style="fill: rgb(69, 90, 100); transform-origin: 354.96px 96.255px;" id="elk1ov7lc18q" class="animable"></path><path d="M317.24,92.83c.77,1.51.46,4.19,1.17,5.92.73,3.45,6.72,5.75,10.15,2.57a7.23,7.23,0,0,0,1.35-1.88c.91-1.75.87-4.28,2.2-4.49,3.65-.23-.1,9.16,9.8,9.25,4.8.11,6-4.4,6.73-8,.28-1,1.14-1.19,1.34-2.5s-.88-1.77-1.93-1.87c-3-.57-7.28-1.11-9.71-.61-3,.63-4.14,1.52-5.81,1.39s-2.51-1.19-5.28-2.29c-2.47-1-6.62-1.14-9.69-1C316,89.59,316.52,92.11,317.24,92.83ZM336.07,94c2.23-2.25,9.32-1.89,10.7-.22.76,1,0,4.21-.53,5.71-.06.18-.14.36-.22.55-.69,2-2.88,2.89-5,2.75a5.39,5.39,0,0,1-4-1.87,6,6,0,0,1-1.23-2.82C335.55,96.55,335.46,94.77,336.07,94Zm-12.88-3.16c5.43.9,7.49,2.32,5.53,7.71-.72,2.58-4.56,3.72-7.17,2.18-2-1.17-2.35-3.5-2.53-4.57C318.37,91.66,318.69,90.51,323.19,90.82Z" style="fill: rgb(69, 90, 100); transform-origin: 333.274px 96.7381px;" id="elplzrgm1n37d" class="animable"></path><path d="M326,103l6.2,3.51,1.74-9.81a2.73,2.73,0,0,0-.67-1.3Z" style="fill: rgb(242, 143, 143); transform-origin: 329.97px 100.955px;" id="el7ed15p6inho" class="animable"></path></g><g id="freepik--arm--inject-143" class="animable" style="transform-origin: 381.247px 199.743px;"><path d="M394.49,227.85c-.16,5.37.78,10,.54,12.69a60.82,60.82,0,0,1-.67,6.26,15.39,15.39,0,0,1-2,4.52,31.42,31.42,0,0,1-2,5.32,27.85,27.85,0,0,1-3.91,4.71c-.91,2.58-.88,2.84-1.27,3.94a2.08,2.08,0,0,1-.58,1,.89.89,0,0,1-.95-.07,2.37,2.37,0,0,1-1-1.59c-.4-1.62.16-3.22.5-4.85a40.73,40.73,0,0,0,1.08-6.66,4.58,4.58,0,0,1-.43,1.17c-.25.6-.35,1.22-.57,1.83-1.06,2.9-2.13,5.8-3.19,8.69a1.42,1.42,0,0,1-.44.72.9.9,0,0,1-.95,0,1.7,1.7,0,0,1-.65-.73,6,6,0,0,1-.26-3.72,47.2,47.2,0,0,1,1-4.83,35.06,35.06,0,0,0,1.09-5.18,27.09,27.09,0,0,0,.3-5.16c0-.72,0-3.87-1.49-2.57a2.85,2.85,0,0,0-.67,1.17,10.94,10.94,0,0,1-1.95,3.5,4.79,4.79,0,0,1-3.51,1.7,1.35,1.35,0,0,1-.6-.13,1.08,1.08,0,0,1-.43-1.14,4.09,4.09,0,0,1,.53-1.19,1.91,1.91,0,0,0,.15-.28c1.92-3.73,2.06-7.73,3.74-11.07.53-1,1.48-3.23,2.08-4.78.53-1.35,1.58-2.8,1.77-5.69s-2.55-33.33-2.55-33.33l-7.53-25.58c-5.81-20.27-2.76-28.4.41-33.43,9.71,2.12,13.36,6.3,15.63,12,1.48,3.69,2.24,7,4.52,16.79,2.52,10.81,3.25,14.89,5,23.66.94,4.72,1.11,7,.57,17.95C395.36,213.07,394.66,222.49,394.49,227.85Z" style="fill: rgb(255, 168, 167); transform-origin: 381.247px 199.743px;" id="el4jfpmkf553q" class="animable"></path><path d="M386.42,261.35a41.86,41.86,0,0,0,2.66-7.94,27.16,27.16,0,0,0,.48-6.16c-.24,2-.48,4.07-.88,6.08S387,259.39,386.42,261.35Z" style="fill: rgb(242, 143, 143); transform-origin: 387.999px 254.3px;" id="el3z4fm3l0jno" class="animable"></path><path d="M392.36,251.32a11,11,0,0,0,.85-3,14.49,14.49,0,0,0,.13-3.09c-.24,1-.36,2-.54,3Z" style="fill: rgb(242, 143, 143); transform-origin: 392.865px 248.275px;" id="eleutqmy401mp" class="animable"></path><path d="M384.24,253.14a27.87,27.87,0,0,0,1.27-5.19,11.29,11.29,0,0,1-1.4,7Z" style="fill: rgb(242, 143, 143); transform-origin: 384.854px 251.45px;" id="elpy0qn7xu8eb" class="animable"></path></g><g id="freepik--arm--inject-143" class="animable" style="transform-origin: 301.527px 149.961px;"><path d="M282.13,185.92c-2.36-1.71-4-8.15-1.32-15.77,2.09-6,6-9.33,11.3-14.91,6.7-7.08,10.85-10,10.93-17.06.06-5.55-.34-6.18,1.35-9.8.91-1.93,3-6.33,3.81-7.83s3.63-4.14,5.56-6.61c1.95-2.32,2.92.67,2.33,2.5a23.8,23.8,0,0,1-2.84,5.45,32.21,32.21,0,0,0-1.94,4.69,28.32,28.32,0,0,1,5.56-.85c1,0,2.24-.16,3,.74a7.57,7.57,0,0,1,.81,2.14,1.55,1.55,0,0,1,1,.44,2.53,2.53,0,0,1,.41,1.82,7.16,7.16,0,0,1-.18,1,1.88,1.88,0,0,1,1.43,1.18,8.21,8.21,0,0,1,0,4.31c-.09.21-1,1.79-1.26,2.26-.38.67-.59,1.27-1.05,1.55s-1.72-.68-1.83-1.51a8.42,8.42,0,0,1,.26-2.74,9.5,9.5,0,0,1-2.39.74c-1.22.71.44,2.55-.53,7.32-.73,3.6-3.93,5.81-4.87,7.33-5.73,9.3-7.17,19.72-13.75,27.24C295.24,182.58,286.7,189.25,282.13,185.92Z" style="fill: rgb(255, 168, 167); transform-origin: 301.527px 149.961px;" id="el0kdrylhu23o" class="animable"></path><path d="M308.22,128a12.5,12.5,0,0,1,3.09-1.44c.13-.31.24-.61.35-.92C310.28,126.18,308.62,127,308.22,128Zm1.13,3.16a4.51,4.51,0,0,1,1.23-.78,8.18,8.18,0,0,1,1.35-.52,19.06,19.06,0,0,1,2.86-.58c1-.16,1.94-.29,2.91-.43a24.14,24.14,0,0,1,2.94-.26,11.37,11.37,0,0,0-3-.18,29.28,29.28,0,0,0-3,.3,13.15,13.15,0,0,0-2.92.73A5.5,5.5,0,0,0,309.35,131.18Zm3.81,1.7a5.71,5.71,0,0,0-2.56,1.43,3.85,3.85,0,0,1,1.29-.62,13.62,13.62,0,0,1,1.39-.38c.93-.22,1.88-.42,2.83-.58,1.89-.35,3.79-.67,5.73-.84a13,13,0,0,0-2.93-.08,26,26,0,0,0-2.91.35A21.48,21.48,0,0,0,313.16,132.88Zm6,6.8a4.84,4.84,0,0,1,.21-1.2,9,9,0,0,1,.4-1,1.61,1.61,0,0,0,.33-.06,1.56,1.56,0,0,0,.47-.27,1.68,1.68,0,0,0,.55-.8,3.92,3.92,0,0,1-.76.47,1.9,1.9,0,0,1-.39.11,1.26,1.26,0,0,1-.33,0l-.22,0-.11.23a3.9,3.9,0,0,0-.27,1.13A2.54,2.54,0,0,0,319.16,139.68Z" style="fill: rgb(242, 143, 143); transform-origin: 315.03px 132.66px;" id="elznjaexifrqk" class="animable"></path></g></g></g></g><g id="freepik--character-1--inject-143" class="animable" style="transform-origin: 164.512px 250.971px;"><g id="freepik--character--inject-143" class="animable" style="transform-origin: 164.512px 250.971px;"><g id="freepik--bottom--inject-143" class="animable" style="transform-origin: 164.512px 315.879px;"><path d="M115.63,393c1.27-15,.08-21.37,1.62-44.86h0c.18-6,.48-12.47,1-18.2,1.59-19.28,4.66-25.84,5-29.56,0,0-1-33.7.76-75.9.83-19.85,6.69-25.8,11.43-36.29l58.3.65c3.08,26.28,2.9,75,2.4,101.82-.25,13.67-6.52,81.54-6.65,83.22-.47,6,0,8.32,2.35,10.86,4.86,5.31,11.93,10.39,18,15-.92,2.33-8.34,2.16-12,.34a93.84,93.84,0,0,1-13.59-8.84c-5-3.79-12.37-6.88-12.39-12.56a6,6,0,0,0-.15-1c-.06-3.32-6.48-47.12-7-58.47-.44-9.76.95-26.31.95-26.31l-5.21-33.64S158.14,287.38,154,304c-3.37,13.55-9.31,31.42-13.12,48.09h0c-3.7,19.21-9,32.86-10,42.48-.3,2.3-3.18,24.85-4.32,30s-12.48,5.17-13.1-3.73C113.08,414.93,115.39,395.84,115.63,393Z" style="fill: rgb(177, 102, 104); transform-origin: 161.629px 308.128px;" id="elvu17h3xgxul" class="animable"></path><path d="M220.24,405.9c.31,0,.78,3.44-.92,4.9-2,1.69-7.75,4.46-15.37,3.47s-11.76-3.33-14.8-5.87-7.33-6.13-10.78-6.89a22.63,22.63,0,0,1-8.19-4.09c-1-1-.87-5.36-.87-5.36Z" style="fill: rgb(38, 50, 56); transform-origin: 194.924px 403.269px;" id="el06vqoldhbilm" class="animable"></path><path d="M171.55,376.11s-.57,0-.77,1c-.23,1.21-.49,4.72-1,6.7a28.77,28.77,0,0,0-.33,9.72c.41,2.25,6.12,4.76,9.46,6a42.15,42.15,0,0,1,10.81,6.8c3.58,2.94,11.11,5.89,16.09,6,7.58.11,12.5-1.93,14-4.65,1.88-3.35.41-5.3-8.3-9.32-1.65-.77-7.45-4.18-9.42-5.42a44,44,0,0,1-5.93-4.4,31.33,31.33,0,0,1-2.66-2.62,11.92,11.92,0,0,1-2.21-2.81c-.1-.23-.17-.49-.25-.73a12.12,12.12,0,0,1-.57-2c-.14-.72-.23-1.77-.92-2.2a5.77,5.77,0,0,0-3.11-.37,24,24,0,0,0-3.37.47c-1.28.29-2.77.4-3.53,1.6a6.42,6.42,0,0,0-.72,3.14c0,.51,0,1,0,1.53,0,.21.09.6-.21.51s-.61-.84-.72-1.1c-.24-.57-.4-1.17-.66-1.73a9.7,9.7,0,0,0-1.09-1.84,16.47,16.47,0,0,0-2.28-1.42,16,16,0,0,1-1.5-1A3.55,3.55,0,0,1,171.55,376.11Z" style="fill: rgb(55, 71, 79); transform-origin: 194.858px 394.222px;" id="eldok8ozmh2gg" class="animable"></path><path d="M212.93,399.05c-11,.75-14.45,7.5-14.92,11.67a26.21,26.21,0,0,0,7.8,1.64c7.58.11,12.81-1.93,14.33-4.64C221.92,404.55,220.72,402,212.93,399.05Z" style="fill: rgb(250, 250, 250); transform-origin: 209.435px 405.707px;" id="el8uga5xrmrsc" class="animable"></path><path d="M196.46,399.15a.54.54,0,0,1-.34-.12.53.53,0,0,1-.07-.75,12.93,12.93,0,0,1,9.93-3.89.53.53,0,1,1-.11,1.06,12,12,0,0,0-9,3.51A.54.54,0,0,1,196.46,399.15Z" style="fill: rgb(240, 240, 240); transform-origin: 201.192px 396.761px;" id="elxnwmeyw8tdg" class="animable"></path><path d="M191.73,396.41a.54.54,0,0,1-.34-.12.53.53,0,0,1-.07-.75,12.92,12.92,0,0,1,9.94-3.9.54.54,0,0,1,.47.59.53.53,0,0,1-.59.48,12,12,0,0,0-9,3.5A.55.55,0,0,1,191.73,396.41Z" style="fill: rgb(240, 240, 240); transform-origin: 196.465px 394.016px;" id="ele216tlo2p7" class="animable"></path><path d="M187.35,393.27a.54.54,0,0,1-.34-.12.53.53,0,0,1-.07-.75,13,13,0,0,1,9.94-3.89.53.53,0,0,1-.12,1.06,12,12,0,0,0-9,3.51A.54.54,0,0,1,187.35,393.27Z" style="fill: rgb(240, 240, 240); transform-origin: 192.084px 390.882px;" id="elodifb65w9hf" class="animable"></path><path d="M183.06,390.14a.52.52,0,0,1-.33-.12.53.53,0,0,1-.09-.75c2.11-2.64,6.87-4.38,10.85-3.94a.53.53,0,0,1,.48.58.54.54,0,0,1-.59.48c-3.59-.39-8,1.2-9.9,3.55A.53.53,0,0,1,183.06,390.14Z" style="fill: rgb(240, 240, 240); transform-origin: 188.248px 387.701px;" id="elmkbcgy3cpr" class="animable"></path><path d="M130.1,428.66c-.37,5.15-1.21,8.56-3.09,11.57s-5.35,3.91-8.85,3-8-3.34-8.93-7.79-1.5-7.52-.65-12.29Z" style="fill: rgb(38, 50, 56); transform-origin: 119.132px 433.359px;" id="elors93ewonb" class="animable"></path><path d="M115.77,391.17c-1.45.09-2,7-2.87,13.93-1,7.42-3.25,10.47-4.12,16.55-1,7,.12,10.07,2.53,14.31s11,8.45,15.37,2.48c3.54-4.88,3.75-10.32,3.52-17.28a152.43,152.43,0,0,1,.67-17.6c.34-5.21,1.57-10.45.32-11-.11.76-.22,1.73-.33,2.48a11.84,11.84,0,0,1-.5,2.78c-.15.38-.48.79-.6.15a4,4,0,0,1,0-1.29c.23-1.92-.74-2.09-1.26-2.24a61.58,61.58,0,0,0-6.71-1c-1.1-.09-4.91-.3-5.42.32a4.37,4.37,0,0,0-.51,2c-.13,1.05-.39,1.81-.41,1.48-.06-.75.11-2.7.13-3.17s.1-1.06.12-1.52S115.74,391.61,115.77,391.17Z" style="fill: rgb(55, 71, 79); transform-origin: 120.077px 416.287px;" id="elixarzq6g7o" class="animable"></path><path d="M108.33,425.68a17.26,17.26,0,0,0,2.58,10.6c2.4,4.24,11.73,8.48,16.07,2.5,2.17-3,2.78-6.51,3.12-10.12C127.59,424,112.42,421.77,108.33,425.68Z" style="fill: rgb(250, 250, 250); transform-origin: 119.185px 432.707px;" id="eluwdz70cvjoi" class="animable"></path><path d="M127,421.06l-.18-.05c-.06,0-6.72-2.86-13.26-1.43a.55.55,0,0,1-.64-.41.54.54,0,0,1,.41-.64c6.92-1.5,13.71,1.4,14,1.52a.53.53,0,0,1,.25.71A.54.54,0,0,1,127,421.06Z" style="fill: rgb(240, 240, 240); transform-origin: 120.271px 419.584px;" id="elu48tkw5z0wh" class="animable"></path><path d="M114,414.39a.52.52,0,0,1-.45-.36.53.53,0,0,1,.34-.67c6.51-2.12,13.68,1.24,13.95,1.39a.53.53,0,0,1,.21.72.54.54,0,0,1-.72.22c-.06,0-7-3.29-13.11-1.32A.42.42,0,0,1,114,414.39Z" style="fill: rgb(240, 240, 240); transform-origin: 120.819px 414.205px;" id="el072jjmxnos43" class="animable"></path><path d="M114.26,409.51a.54.54,0,0,1-.44-.36.53.53,0,0,1,.33-.68c7.16-2.46,14,1.2,14.21,1.36a.52.52,0,0,1,.17.73.54.54,0,0,1-.74.17c-.06,0-6.62-3.54-13.29-1.25A.66.66,0,0,1,114.26,409.51Z" style="fill: rgb(240, 240, 240); transform-origin: 121.202px 409.216px;" id="elviyd8lhsqq" class="animable"></path><path d="M114.68,404.7a.56.56,0,0,1-.45-.35.54.54,0,0,1,.32-.69c6.72-2.41,14,1.34,14.31,1.51a.54.54,0,0,1,.19.73.55.55,0,0,1-.74.19c-.06,0-7.16-3.67-13.39-1.42A.69.69,0,0,1,114.68,404.7Z" style="fill: rgb(235, 235, 235); transform-origin: 121.659px 404.508px;" id="el88s8l8iljw" class="animable"></path><path d="M129.26,188.33c-6.65,11.74-6.95,21.36-8,56.46s-1,48.63-1.19,52.86-1,11.77-3.38,32.6a215.86,215.86,0,0,0-.51,40.47s1.46,3.37,9.47,4.17c7.38.74,11.08-2,11.08-2s10.14-35.7,13.23-48.19c4.7-18.93,10.42-57,10.42-57l3.81,25.79s-2.4,11.48-.36,29.79,4.64,31.78,4.64,31.78a44.8,44.8,0,0,0,12.62,2.11,19.76,19.76,0,0,0,10.35-2.77s6.43-48.88,6.68-69.6-1.39-70.63-3.09-95.53Z" style="fill: rgb(55, 71, 79); transform-origin: 156.806px 281.673px;" id="elfajkor78sau" class="animable"></path><path d="M117.52,372.23a11.21,11.21,0,0,0,1.08.72c-1.65-32.79,3-46.33,5.92-58.84.27-1.21.54-2.35.78-3.44,2.18-9.78.43-26.21.59-42.33,0-4.85.09-9.86.2-15.19.13-6.22.4-12.67,1-19.05,11.5-1.24,14.13-12.49,17.43-26.7.46-1.94.92-4,1.43-6l-1-.25c-.5,2.07-1,4.08-1.43,6-3.31,14.24-5.74,24.58-16.31,25.85,1.42-14.48,4.6-28.49,11.86-38.56l-.85-.61c-10.81,15-12.7,38.38-13.13,59.29-.11,5.32-.16,10.34-.21,15.19-.16,16.06,1.59,32.44-.56,42.12-.25,1.08-.51,2.23-.78,3.42C120.63,326.34,116,339.77,117.52,372.23Zm49.92-141.1-7.09,36.57,3.81,25.79.37-24.79L169.31,244c.13,2.46.28,5,.42,7.55,1.21,21.2,1.94,37.48.76,42.52-3.22,13.82-2.42,22.57-1,38.46.15,1.62.3,3.3.46,5.07.79,9,1.82,12.61,2.42,18.39l1.08.27c-.6-5.77-1.65-9.59-2.46-18.75q-.24-2.66-.45-5.07c-1.44-15.78-2.23-24.47.95-38.13,1.21-5.19.53-20.51-.73-42.82-.23-4.05-.46-8-.66-11.71l1-4.44c5-1.14,13.13-4.88,14.68-11.76A26.38,26.38,0,0,1,167.44,231.13Z" style="fill: rgb(38, 50, 56); transform-origin: 151.501px 283.39px;" id="elizvqt9ibzja" class="animable"></path></g><g id="freepik--top--inject-143" class="animable" style="transform-origin: 161.649px 139.786px;"><g id="freepik--arm--inject-143" class="animable" style="transform-origin: 195.745px 146.175px;"><path d="M179.25,121.05c10.18,2,15.07,5.21,20.36,14.22s13.2,31.6,13.13,36.68H191.58Z" style="fill: rgb(177, 102, 104); transform-origin: 195.995px 146.5px;" id="elon3o5lt36ys" class="animable"></path><path d="M192.84,163.84c4.5-1.21,7.83-2.07,10.2-2-1.92-1.25-10.36.2-10.36.2Z" style="fill: rgb(154, 74, 77); transform-origin: 197.86px 162.586px;" id="elp6kx3h7le6" class="animable"></path><path d="M178.75,120.4C186,121,191.2,123,196,128.84s5.22,8.17,7.76,14.59S208,154.15,208,154.15s-4.84,8.66-20.55,7.36l-5.6-16.78Z" style="fill: rgb(55, 71, 79); transform-origin: 193.375px 141.021px;" id="elix758xeybqg" class="animable"></path></g><path id="freepik--chest--inject-143" d="M140.56,117.45s-10.31,3.67-19.41,7c0,0-8.08,3.75-2.63,33.07,1.38,7.39,4.18,18.15,4.94,27.29.44,5.19-.33,17.53-1,28.22,0,0,16.59,10.85,46.27,7.54,23.31-2.6,27.66-13.18,27.66-13.18s-1.51-25.92-3.45-43.25c-2.8-24.89-7.77-38.82-14.17-43.69L165.48,119Z" style="fill: rgb(69, 90, 100); transform-origin: 156.511px 169.324px;" class="animable"></path><g id="freepik--head--inject-143" class="animable" style="transform-origin: 154.856px 93.4732px;"><path d="M133.17,94.17a48.46,48.46,0,0,0,6.05,13,5.86,5.86,0,0,0,3.47,2.66l-.48-9.2-.51-6.4s5-4.82,5.3-9.44a17.78,17.78,0,0,0-.36-5.13l30.62,1.21s2.6-7.83-1.59-13.84c-4-5.76-9.82-9.36-20.06-8.54-12.5,1-18.82,7.35-19.57,12.55h0a8.89,8.89,0,0,0-4.58,4.65C130.35,78.07,129.61,82.28,133.17,94.17Z" style="fill: rgb(38, 50, 56); transform-origin: 154.301px 84.102px;" id="elywz042cug4" class="animable"></path><path d="M134.48,102.85a9.68,9.68,0,0,0,.88.52,6.38,6.38,0,0,0,2.59.74,4.73,4.73,0,0,0,2.18-.74,7.11,7.11,0,0,0,2-1.56l-1.71,16.92c6,11.35,33.6,14,24.37,2l.34-6.15a28.17,28.17,0,0,0,4.07-.51,11.89,11.89,0,0,0,9.2-8.69c1.65-6.81.34-21-1-29-.37-2.25-2.72-4.85-4.77-5.8-5.07-2.38-9.61,1.36-16.52,4.29-2.86,1.22-9.85,1.9-11.73,1.07a9.17,9.17,0,0,1,2,5.75,13,13,0,0,1-.78,4.49,23,23,0,0,0-1.41,3.87,3,3,0,0,1-.65,1.75,1.81,1.81,0,0,1-2.22-.07A9.83,9.83,0,0,1,139.72,90a5.45,5.45,0,0,0-2.54-1.83,5,5,0,0,0-5.31,2A8.24,8.24,0,0,0,130.65,96,9.74,9.74,0,0,0,134.48,102.85Z" style="fill: rgb(177, 102, 104); transform-origin: 154.856px 99.1981px;" id="el1f071pek9kd" class="animable"></path><path d="M165.14,114.62c-5.48.12-10.36-.44-13.63-1.73s-6.25-5.64-7.31-10c.09,3.53,1.79,9.75,6.76,12.22s10.44,2.35,14,2.33Z" style="fill: rgb(154, 74, 77); transform-origin: 154.67px 110.168px;" id="elnj36a1y5b4e" class="animable"></path><path d="M157.77,80.23l-4.07,3a2.68,2.68,0,0,1,.59-3.64A2.45,2.45,0,0,1,157.77,80.23Z" style="fill: rgb(38, 50, 56); transform-origin: 155.502px 81.1784px;" id="elyyeg3vya2sp" class="animable"></path><path d="M175.5,82.57l-5-.78a2.41,2.41,0,0,1,2.79-2.17A2.7,2.7,0,0,1,175.5,82.57Z" style="fill: rgb(38, 50, 56); transform-origin: 173.008px 81.0792px;" id="elhnyqmuvy98l" class="animable"></path><path d="M155.73,87.63A2,2,0,0,0,158,89.48a2.07,2.07,0,1,0-2.24-1.85Z" style="fill: rgb(38, 50, 56); transform-origin: 157.81px 87.4234px;" id="el6w53nmqs2nx" class="animable"></path><path d="M170.9,86.13a2.05,2.05,0,1,0,4.08-.41,2.05,2.05,0,1,0-4.08.41Z" style="fill: rgb(38, 50, 56); transform-origin: 172.94px 85.925px;" id="el10ego2hprmgp" class="animable"></path><path d="M164.2,84.33l2,13.06,7.29-3A30.88,30.88,0,0,0,164.2,84.33Z" style="fill: rgb(154, 74, 77); transform-origin: 168.845px 90.86px;" id="elijn822zwddh" class="animable"></path><path d="M163.87,102.11a1.39,1.39,0,0,1-1.35,1.38,1.3,1.3,0,0,1-1.36-1.29,1.4,1.4,0,0,1,1.35-1.38A1.32,1.32,0,0,1,163.87,102.11Z" style="fill: rgb(154, 74, 77); transform-origin: 162.515px 102.155px;" id="elf9zzxk2e6yk" class="animable"></path></g><g id="freepik--arm--inject-143" class="animable" style="transform-origin: 169.302px 177.786px;"><path d="M137.37,191.63c1,0,2,0,3.07.06a74.74,74.74,0,0,0,7.92-.23c1.64-.14,3.28-.35,4.9-.64a29.45,29.45,0,0,0,4.38-.95c2.81-1,5.61-2.17,8.35-3.33s6.34-1.33,9.21-1.57c6.76-.56,12.8-.54,19.5-1.56a41.44,41.44,0,0,0,11.38-3.4,14.8,14.8,0,0,0,5.74-5c1.79-2.81.83-4.68-1.67-6.43-2.14-1.49-8.39-4.59-17.31-4.72-4.27,1.11-9.27,2.79-14,4.33-4.44,1.46-7.8,2.65-12.33,3.78a16.76,16.76,0,0,1-5.95.17c-1.88-.26-3.51-.85-5.33-1.15a43.63,43.63,0,0,0-7-1c-4,0-8.16,1.29-10.89,1.66s-2.55,1.89-.49,3a7.12,7.12,0,0,0,3.4.48c1.3,0,2.59-.1,3.89-.05.3,0,.9,0,1.06.3s-.26.7-.54.83c-1.62.74-3.41.54-5.14.53l-5.7,0c-.76,0-1.52,0-2.28,0a3.14,3.14,0,0,0-2.77,1.23,1.72,1.72,0,0,0-.27,1c0,.29.17.53-.16.75a2.49,2.49,0,0,1-.87.24,2.07,2.07,0,0,0-1.45,1.19,2.1,2.1,0,0,0,.14,1.87,3.15,3.15,0,0,0,1.08,1,1.65,1.65,0,0,1,.59.41,2.16,2.16,0,0,1,.27.55,3.17,3.17,0,0,0,.94,1.26,5.58,5.58,0,0,0,2.62,1c.8.15,1.6.23,2.4.32,1.09.12,2.18.3,3.27.43l1.41.16.71.08a2.47,2.47,0,0,1,.67.1c-.13.13-.68.08-.88.09l-1,.07a18.1,18.1,0,0,0-1.93.22,4.26,4.26,0,0,0-1.27.39,1.62,1.62,0,0,0-1,1.85.94.94,0,0,0,.73.5,8.27,8.27,0,0,0,.85.12C136.23,191.58,136.8,191.61,137.37,191.63Z" style="fill: rgb(177, 102, 104); transform-origin: 169.302px 177.786px;" id="elqw0883vn3u8" class="animable"></path><path d="M155.39,181.56a41.57,41.57,0,0,0,4-9.65c-1.4-.3-2.72-.7-4.14-.94a43.63,43.63,0,0,0-7-1c-4,0-8.16,1.29-10.89,1.66s-2.55,1.89-.49,3a7.12,7.12,0,0,0,3.4.48c1.3,0,2.59-.1,3.89-.05.3,0,.9,0,1.06.3s-.26.7-.54.83c-1.62.74-3.41.54-5.14.53l-5.7,0c-.76,0-1.52,0-2.28,0a3.14,3.14,0,0,0-2.77,1.23,1.72,1.72,0,0,0-.27,1c0,.25.11.46-.06.65a3.37,3.37,0,0,1,1,1l1.81,3.11a17.49,17.49,0,0,1-4.57-.12,6,6,0,0,0,.52.36,2,2,0,0,1,.56.39,26.79,26.79,0,0,1,3.4,1,9.66,9.66,0,0,1,2.61,2.21l.25,0c1.09.12,2.18.3,3.27.43l1.41.16.71.08a2.47,2.47,0,0,1,.67.1c-.13.13-.68.08-.88.09l-1,.07a18.1,18.1,0,0,0-1.93.22,4.71,4.71,0,0,0-.91.25c3.19,2.47,7.65,3.64,11.4,1.94a10.67,10.67,0,0,0,1.37-.74C151.4,188.1,153.54,184.79,155.39,181.56Z" style="fill: rgb(154, 74, 77); transform-origin: 143.045px 180.831px;" id="elf0q652fooso" class="animable"></path></g><g id="freepik--arm--inject-143" class="animable" style="transform-origin: 146.1px 148.433px;"><path d="M143.05,190.56c-3.75-.33-7.16-.64-12.6-9.38-4.22-6.77-6.83-11.55-11.57-20.74s-7.64-16-7.17-21.58c.42-4.92,1.05-10.56,9.7-13.89,9.61,4.37,13.11,12.46,16.43,20.9s10.22,24.21,10.22,24.21Z" style="fill: rgb(177, 102, 104); transform-origin: 129.86px 157.765px;" id="el7o672dykwii" class="animable"></path><path d="M121.15,124.4c-9,3.68-12.27,10.49-9.79,20.61,2.8,11.38,11.12,26.07,11.12,26.07s4.4.64,10.8-3.5a30.92,30.92,0,0,0,9.78-11.13s-3.71-8.69-5.46-13.49C134.15,133.48,127.65,125.94,121.15,124.4Z" style="fill: rgb(55, 71, 79); transform-origin: 126.809px 147.758px;" id="elloboksfhsb" class="animable"></path><path d="M133.93,171.93c.26-10.19,4.91-16.39,8.45-24s5.49-12.22,6.8-16.84,2-11.34,1.34-14.77a49.14,49.14,0,0,0-2.22-7.66c-.65-1.71,0-1.89,1.66-1.82s3.36.84,4.86,3.83,1.92,4.77,2.6,4.58,4.23-4.24,6.28-6.17,2.82-2,6-2.37a22.39,22.39,0,0,1,7.62.17c1.31.41,3.23,2.24,4,2.86,1.09.85-.76,2.41-2.8,1.68l-2-.74c.8.63.74,1.49.87,2.56a3,3,0,0,1-.63,2s.75.22,1,1.57a5,5,0,0,1-.09,2.45,1.16,1.16,0,0,1,1.17.62c.46.75,1.07,2-1.65,4.45s-4.72,4.14-7.06,6.08a18.19,18.19,0,0,0-4,4.25c-1.43,2.08-1.86,5.59-2.77,11.23-2,12.51-2.41,15.62-4.56,23.27-1.63,5.82-3.53,11.84-9.86,18.35-5.57,5.75-9.28,2.44-11.46-1.68A33.8,33.8,0,0,1,133.93,171.93Z" style="fill: rgb(177, 102, 104); transform-origin: 157.787px 148.528px;" id="elsaaz5x8m1nd" class="animable"></path><path d="M133.93,171.93c-.24-9.45,5.2-17.55,8.91-25.83,1.86-4.19,3.76-8.37,5.19-12.71a41.15,41.15,0,0,0,2.09-16.76,48.55,48.55,0,0,0-2.34-8.21c-1-2.74,3-2.21,4.4-1.41,2.69,1.55,3.46,4.72,4.74,7.29.1.21.34.63.43.57,2.76-2.17,4.85-5.26,7.79-7.3a7.8,7.8,0,0,1,3.38-1,31.32,31.32,0,0,1,6.91-.19c2.45,0,4.2,1.79,5.91,3.3-1.76-1.42-3.52-3.13-5.93-3.06a31.27,31.27,0,0,0-6.83.39,7.39,7.39,0,0,0-3.17,1c-2.93,2.1-4.88,5.29-7.77,7.51-1.17.48-1.69-1.75-2.12-2.46-.92-2-1.77-4.26-3.72-5.33a4.84,4.84,0,0,0-3.05-.44c-.46.11-.24.51-.17.89,1.37,3.78,2.78,7.75,2.63,11.82,0,9.36-3.78,18.11-7.74,26.39s-9.37,16.1-9.54,25.54Z" style="fill: rgb(154, 74, 77); transform-origin: 157.631px 139.101px;" id="elo0t7bbailqh" class="animable"></path><path d="M168.28,111.8c2.4-1.34,5.69-3,8.22-1.14a6.3,6.3,0,0,0-4.07.06c-1.22.35-2.93.81-4.15,1.08Z" style="fill: rgb(154, 74, 77); transform-origin: 172.39px 110.815px;" id="el75d0gew82vi" class="animable"></path><path d="M170.5,116.93a9.55,9.55,0,0,1,6.24-1.71,44.62,44.62,0,0,1-6.24,1.71Z" style="fill: rgb(154, 74, 77); transform-origin: 173.62px 116.06px;" id="elsrf2rm5adbj" class="animable"></path><path d="M172.26,121.92a37.4,37.4,0,0,1,5.42-2.68,8.49,8.49,0,0,1-5.42,2.68Z" style="fill: rgb(154, 74, 77); transform-origin: 174.97px 120.58px;" id="elwb5h17xdu8" class="animable"></path></g></g></g></g><g id="freepik--speech-bubble--inject-143" class="animable animator-active" style="transform-origin: 245.12px 72.2788px;"><g id="freepik--speech-bubble--inject-143" class="animable" style="transform-origin: 245.12px 72.2788px;"><g id="freepik--speech-bubble--inject-143" class="animable" style="transform-origin: 245.12px 72.2788px;"><path d="M245,32.68a35.93,35.93,0,0,0-5.82,71.37l4,10.4a2.09,2.09,0,0,0,3.9,0l4-10.42A35.92,35.92,0,0,0,245,32.68Zm.1,69a33.12,33.12,0,1,1,33.1-33.12A33.12,33.12,0,0,1,245.13,101.72Z" style="fill: rgb(69, 90, 100); transform-origin: 245.126px 74.2338px;" id="elef1er8jrcog" class="animable"></path><g id="el6uurkoqp8gd"><circle cx="245.12" cy="68.6" r="33.11" style="fill: rgb(255, 255, 255); transform-origin: 245.12px 68.6px; transform: rotate(-76.72deg);" class="animable"></circle></g></g><path d="M231.62,51.65a22.93,22.93,0,0,1,2.59-2,18.25,18.25,0,0,1,3-1.63A19.18,19.18,0,0,1,240.77,47a19.89,19.89,0,0,1,4.13-.4,17.28,17.28,0,0,1,5.49.83,12.47,12.47,0,0,1,4.25,2.38,10.66,10.66,0,0,1,2.74,3.72,12.06,12.06,0,0,1,1,4.89,12.29,12.29,0,0,1-.77,4.56,12.71,12.71,0,0,1-1.9,3.34,14.27,14.27,0,0,1-2.52,2.46l-2.58,2a18.77,18.77,0,0,0-2.09,1.8,3.54,3.54,0,0,0-1.06,2l-.8,5.06h-5.86l-.58-5.65a4.58,4.58,0,0,1,.46-2.86,8.7,8.7,0,0,1,1.81-2.26,22.57,22.57,0,0,1,2.51-2,23.93,23.93,0,0,0,2.6-2.08,10.66,10.66,0,0,0,2-2.53,6.5,6.5,0,0,0,.82-3.35,5.17,5.17,0,0,0-.47-2.23,4.92,4.92,0,0,0-1.3-1.7,5.8,5.8,0,0,0-2-1.09,8.15,8.15,0,0,0-2.51-.38,11.18,11.18,0,0,0-3.35.43,12.19,12.19,0,0,0-2.32,1c-.64.36-1.17.68-1.61,1a2.22,2.22,0,0,1-1.18.44,1.9,1.9,0,0,1-1.8-1Zm6.56,37a5.4,5.4,0,0,1,.39-2A5.2,5.2,0,0,1,239.66,85a5.42,5.42,0,0,1,1.67-1.11,5.36,5.36,0,0,1,2.08-.41,5.22,5.22,0,0,1,2.06.41A5.49,5.49,0,0,1,247.13,85a5.13,5.13,0,0,1,1.13,1.67,5.17,5.17,0,0,1-2.79,6.84,5.22,5.22,0,0,1-2.06.4,5.35,5.35,0,0,1-2.08-.4,5,5,0,0,1-1.67-1.09,5.1,5.1,0,0,1-1.09-1.65A5.36,5.36,0,0,1,238.18,88.68Z" style="fill: rgb(255, 193, 0); transform-origin: 245.001px 70.2546px;" id="el69pomlib9h4" class="animable"></path></g></g><defs>     <filter id="active" height="200%">         <feMorphology in="SourceAlpha" result="DILATED" operator="dilate" radius="2"></feMorphology>                <feFlood flood-color="#32DFEC" flood-opacity="1" result="PINK"></feFlood>        <feComposite in="PINK" in2="DILATED" operator="in" result="OUTLINE"></feComposite>        <feMerge>            <feMergeNode in="OUTLINE"></feMergeNode>            <feMergeNode in="SourceGraphic"></feMergeNode>        </feMerge>    </filter>    <filter id="hover" height="200%">        <feMorphology in="SourceAlpha" result="DILATED" operator="dilate" radius="2"></feMorphology>                <feFlood flood-color="#ff0000" flood-opacity="0.5" result="PINK"></feFlood>        <feComposite in="PINK" in2="DILATED" operator="in" result="OUTLINE"></feComposite>        <feMerge>            <feMergeNode in="OUTLINE"></feMergeNode>            <feMergeNode in="SourceGraphic"></feMergeNode>        </feMerge>            <feColorMatrix type="matrix" values="0   0   0   0   0                0   1   0   0   0                0   0   0   0   0                0   0   0   1   0 "></feColorMatrix>    </filter></defs></svg>